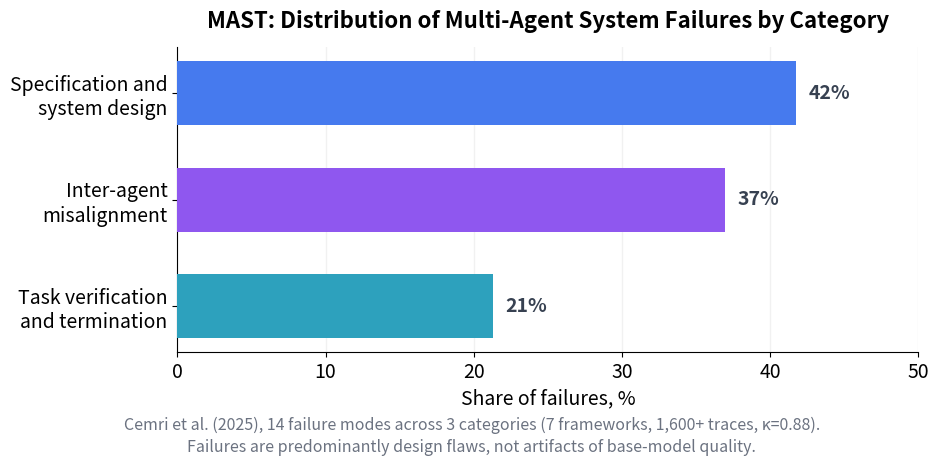

Write Python code to recreate this figure. (Note: this script raises an exception after producing the figure.)
"""MAST failure taxonomy: distribution of multi-agent system failures by category.

Horizontal bar chart of the three top-level failure categories from
Cemri et al. (2025), "Why Do Multi-Agent LLM Systems Fail?" (MAST).
Data: 41.77% specification and system design, 36.94% inter-agent
misalignment, 21.30% task verification and termination.
"""

from pathlib import Path
import matplotlib

matplotlib.use("Agg")

import matplotlib.pyplot as plt
import numpy as np

# --- Data (exact category shares from the MAST paper) ---------------------
categories = [
    "Specification and\nsystem design",
    "Inter-agent\nmisalignment",
    "Task verification\nand termination",
]
values = np.array([41.77, 36.94, 21.30])
bar_labels = ["42%", "37%", "21%"]
bar_colors = ["#467aee", "#8f57ef", "#2da1bd"]

LABEL_COLOR = "#374151"   # bar value labels
FOOTNOTE_COLOR = "#6b7280"
GRID_COLOR = "#f1f1f1"

# --- Figure ----------------------------------------------------------------
fig, ax = plt.subplots(figsize=(9.5, 4.62))
fig.subplots_adjust(left=0.19, right=0.97, top=0.90, bottom=0.24)

y = np.arange(len(categories))
ax.barh(y, values, height=0.6, color=bar_colors, zorder=3)
ax.invert_yaxis()  # first category on top

ax.set_xlim(0, 50)
ax.set_xticks(np.arange(0, 51, 10))
ax.set_yticks(y)
ax.set_yticklabels(categories, fontsize=14)
ax.tick_params(axis="x", labelsize=14)

ax.set_xlabel("Share of failures, %", fontsize=14)
ax.set_title(
    "MAST: Distribution of Multi-Agent System Failures by Category",
    fontsize=16,
    fontweight="bold",
    pad=14,
)

# Faint vertical gridlines behind the bars
ax.xaxis.grid(True, color=GRID_COLOR, linewidth=1.0)
ax.set_axisbelow(True)
ax.spines["top"].set_visible(False)
ax.spines["right"].set_visible(False)

# Value labels just past the bar ends
for yi, v, lab in zip(y, values, bar_labels):
    ax.annotate(
        lab,
        xy=(v, yi),
        xytext=(9, 0),
        textcoords="offset points",
        va="center",
        ha="left",
        fontsize=14,
        fontweight="bold",
        color=LABEL_COLOR,
    )

# Two-line footnote centered under the figure
footnote = (
    "Cemri et al. (2025), 14 failure modes across 3 categories "
    "(7 frameworks, 1,600+ traces, κ=0.88).\n"
    "Failures are predominantly design flaws, not artifacts of "
    "base-model quality."
)
fig.text(
    0.5,
    0.015,
    footnote,
    ha="center",
    va="bottom",
    fontsize=11.5,
    color=FOOTNOTE_COLOR,
    linespacing=1.4,
)

fig.savefig(
    Path(__file__).resolve().parents[2] / "book" / "images" / "fig_mast_failures.png",
    dpi=150,
    bbox_inches="tight",
)
